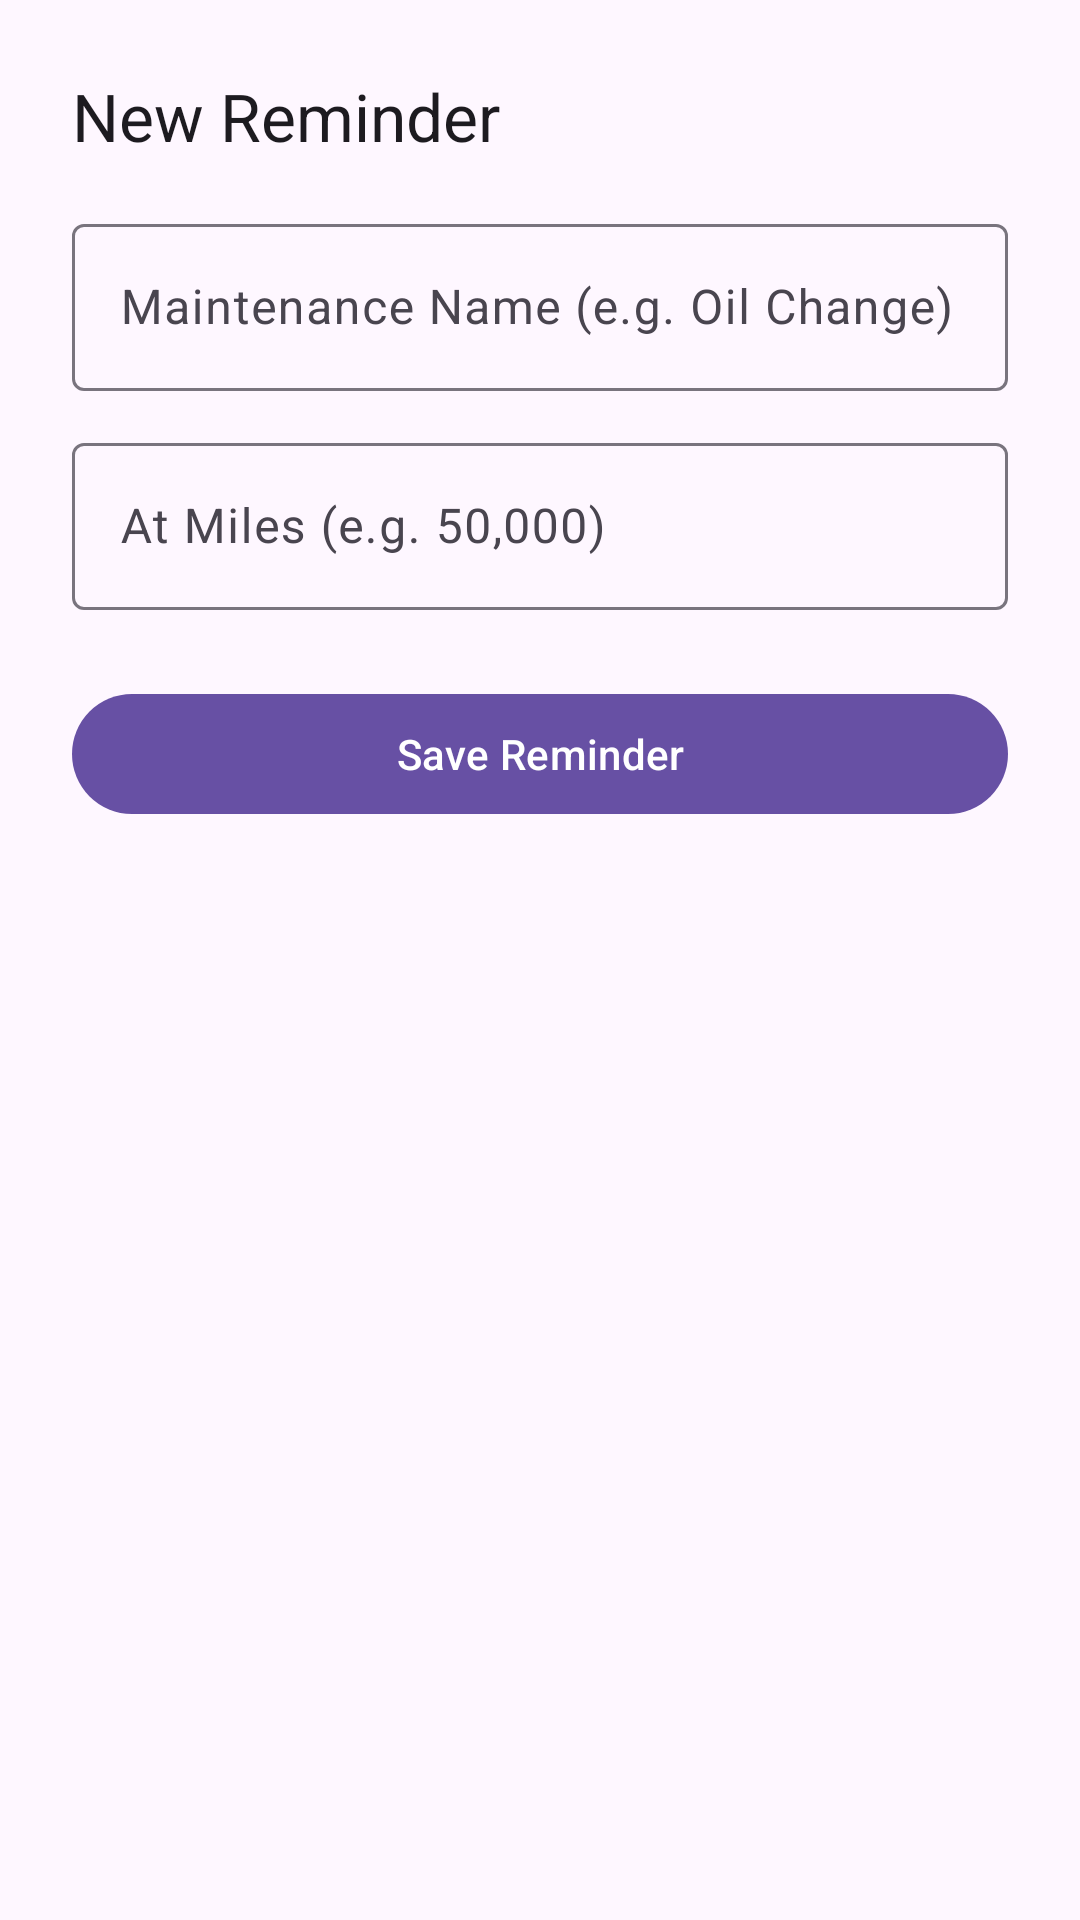

This screen was rendered from an Android layout file. Write that file and the resources it references.
<!-- AndroidManifest.xml: application theme Theme.WrenchTimePro -->
<!-- res/layout/layout_add_reminder.xml -->
<?xml version="1.0" encoding="utf-8"?>
<LinearLayout xmlns:android="http://schemas.android.com/apk/res/android"
    xmlns:app="http://schemas.android.com/apk/res-auto"
    android:layout_width="match_parent"
    android:layout_height="wrap_content"
    android:orientation="vertical"
    android:padding="24dp">

    <TextView
        android:id="@+id/sheet_title"
        android:layout_width="wrap_content"
        android:layout_height="wrap_content"
        android:text="@string/new_reminder"
        android:textAppearance="?attr/textAppearanceTitleLarge"
        android:layout_marginBottom="16dp" />

    <com.google.android.material.textfield.TextInputLayout
        style="@style/Widget.Material3.TextInputLayout.OutlinedBox"
        android:layout_width="match_parent"
        android:layout_height="wrap_content"
        android:hint="@string/name_hint"
        android:layout_marginBottom="12dp">
        <com.google.android.material.textfield.TextInputEditText
            android:id="@+id/edit_name"
            android:layout_width="match_parent"
            android:layout_height="wrap_content"
            android:inputType="textCapSentences" />
    </com.google.android.material.textfield.TextInputLayout>

    <com.google.android.material.textfield.TextInputLayout
        android:id="@+id/miles_input_layout"
        style="@style/Widget.Material3.TextInputLayout.OutlinedBox"
        android:layout_width="match_parent"
        android:layout_height="wrap_content"
        android:hint="@string/miles_hint">
        <com.google.android.material.textfield.TextInputEditText
            android:id="@+id/edit_miles"
            android:layout_width="match_parent"
            android:layout_height="wrap_content"
            android:inputType="number" />
    </com.google.android.material.textfield.TextInputLayout>

    <com.google.android.material.button.MaterialButton
        android:id="@+id/save_button"
        android:layout_width="match_parent"
        android:layout_height="wrap_content"
        android:layout_marginTop="24dp"
        android:text="@string/save_reminder" />

</LinearLayout>
<!-- resources referenced by this layout -->
<resources>
  <string name="miles_hint">At Miles (e.g. 50,000)</string>
  <string name="name_hint">Maintenance Name (e.g. Oil Change)</string>
  <string name="new_reminder">New Reminder</string>
  <string name="save_reminder">Save Reminder</string>
  <style name="Theme.WrenchTimePro" parent="Theme.Material3.DayNight.NoActionBar">
          
          <item name="colorPrimary">#6750A4</item>
      </style>
</resources>
